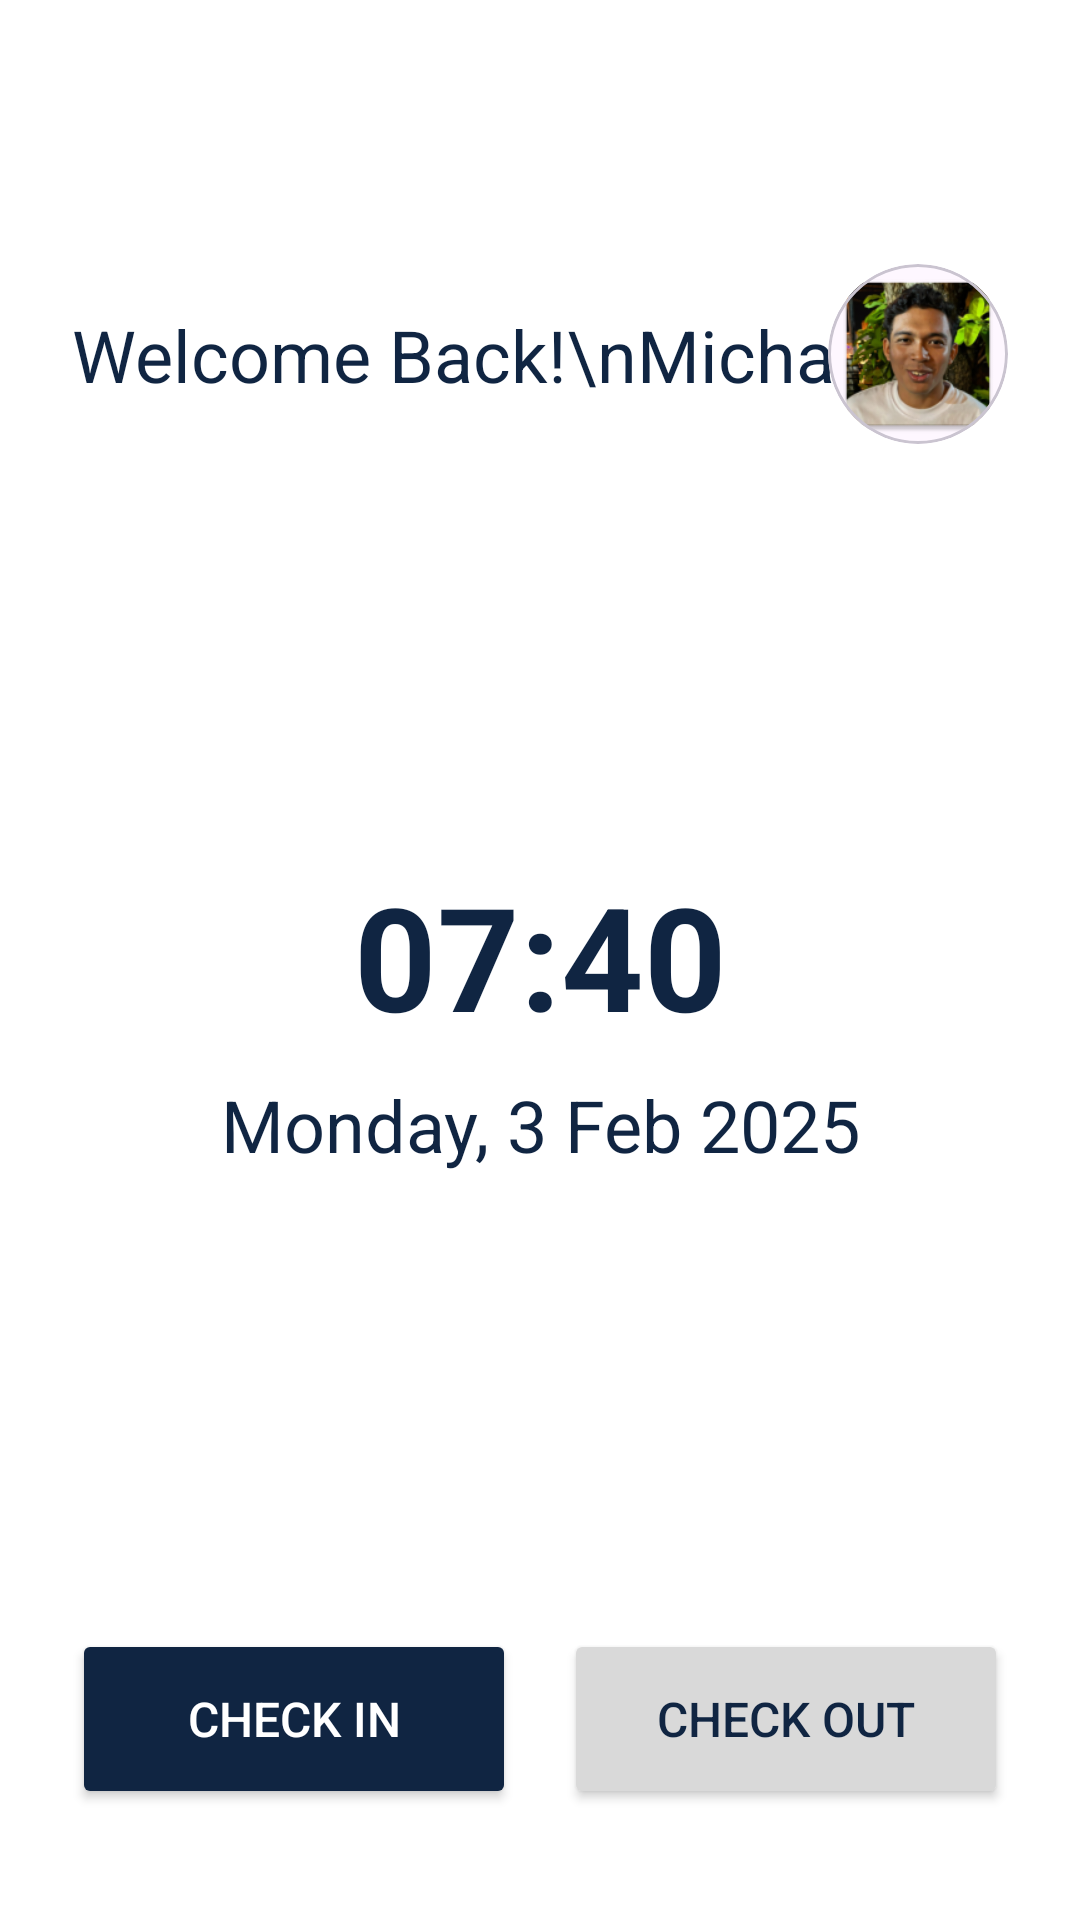

Write the Android layout XML for this screen, with the resource values it uses.
<!-- AndroidManifest.xml: application theme Theme.Presensi_App_Diskominfo -->
<!-- res/layout/fragment_dashboard.xml -->
<ScrollView xmlns:android="http://schemas.android.com/apk/res/android"
    xmlns:app="http://schemas.android.com/apk/res-auto"
    xmlns:tools="http://schemas.android.com/tools"
    android:layout_width="match_parent"
    android:layout_height="match_parent"
    android:orientation="vertical"
    android:fillViewport="true">

    <androidx.constraintlayout.widget.ConstraintLayout
        xmlns:android="http://schemas.android.com/apk/res/android"
        xmlns:app="http://schemas.android.com/apk/res-auto"
        android:layout_width="match_parent"
        android:layout_height="match_parent"
        android:paddingLeft="24dp"
        android:paddingRight="24dp"
        android:background="@color/white">

    <com.google.android.material.appbar.MaterialToolbar
        android:id="@+id/toolbar"
        android:layout_width="match_parent"
        android:layout_height="?attr/actionBarSize"
        android:background="@color/white"
        app:layout_constraintEnd_toEndOf="parent"
        app:layout_constraintStart_toStartOf="parent"
        app:layout_constraintTop_toTopOf="parent">

        <TextView
            android:layout_width="wrap_content"
            android:layout_height="wrap_content"
            android:text=""
            android:textColor="@color/navy"
            android:textSize="24sp"
            android:textStyle="bold"
            android:layout_gravity="center"
            android:gravity="center" />

    </com.google.android.material.appbar.MaterialToolbar>

     <TextView
        android:id="@+id/textWelcome"
        android:layout_width="0dp"
        android:layout_height="wrap_content"
        android:text="Welcome Back!\nMichaelfito"
        android:textColor="@color/navy"
        android:textSize="24sp"
        app:layout_constraintBottom_toBottomOf="@+id/materialCardView"
        app:layout_constraintStart_toStartOf="parent"
        app:layout_constraintTop_toTopOf="@+id/materialCardView" /> 

    <com.google.android.material.card.MaterialCardView
        android:id="@+id/materialCardView"
        android:layout_width="60dp"
        android:layout_height="60dp"
        android:layout_marginTop="24dp"
        app:cardCornerRadius="30dp"
        app:layout_constraintEnd_toEndOf="parent"
        app:layout_constraintTop_toBottomOf="@+id/toolbar">

        <ImageView
            android:id="@+id/imageViewProfile"
            android:layout_width="match_parent"
            android:layout_height="match_parent"
            android:scaleType="centerCrop"
            android:src="@mipmap/profile_pic" />
    </com.google.android.material.card.MaterialCardView>

    <TextView
        android:id="@+id/textTime"
        android:layout_width="0dp"
        android:layout_height="wrap_content"
        android:text="07:40"
        android:textAlignment="center"
        android:textSize="48sp"
        android:textColor="@color/navy"
        android:textStyle="bold"
        android:layout_marginTop="152dp"
        app:layout_constraintStart_toStartOf="parent"
        app:layout_constraintEnd_toEndOf="parent"
        app:layout_constraintTop_toBottomOf="@id/textWelcome" />

    <TextView
        android:id="@+id/textDate"
        android:layout_width="0dp"
        android:layout_height="wrap_content"
        android:text="Monday, 3 Feb 2025"
        android:textAlignment="center"
        android:textSize="24sp"
        android:textColor="@color/navy"
        android:layout_marginTop="8dp"
        app:layout_constraintStart_toStartOf="parent"
        app:layout_constraintEnd_toEndOf="parent"
        app:layout_constraintTop_toBottomOf="@id/textTime" />

    
    <Button
        android:id="@+id/btnCheckIn"
        android:layout_width="0dp"
        android:layout_height="60dp"
        android:layout_marginTop="152dp"
        android:backgroundTint="@color/navy"
        android:text="Check In"
        android:textSize="16dp"
        android:textColor="@color/white"
        app:cornerRadius="8dp"
        app:layout_constraintStart_toStartOf="parent"
        app:layout_constraintEnd_toStartOf="@id/btnCheckOut"
        app:layout_constraintTop_toBottomOf="@id/textDate"
        app:layout_constraintHorizontal_chainStyle="spread"
        app:layout_constraintHorizontal_bias="0.5"
        android:layout_marginEnd="8dp" />

    <Button
        android:id="@+id/btnCheckOut"
        android:layout_width="0dp"
        android:layout_height="60dp"
        android:layout_marginTop="152dp"
        android:backgroundTint="@color/gray"
        android:text="Check Out"
        android:textSize="16dp"
        android:textColor="@color/navy"
        app:cornerRadius="8dp"
        app:layout_constraintStart_toEndOf="@id/btnCheckIn"
        app:layout_constraintEnd_toEndOf="parent"
        app:layout_constraintTop_toBottomOf="@id/textDate"
        app:layout_constraintHorizontal_bias="0.5"
        android:layout_marginStart="8dp" />

</androidx.constraintlayout.widget.ConstraintLayout>
</ScrollView>
<!-- resources referenced by this layout -->
<resources>
  <color name="gray">#D9D9D9</color>
  <color name="navy">#102542</color>
  <color name="white">#FFFFFF</color>
  <!-- mipmap profile_pic: webp bitmap (mipmap-hdpi, 7226 bytes) -->
  <style name="Theme.Presensi_App_Diskominfo" parent="Base.Theme.Presensi_App_Diskominfo" />
  <style name="Base.Theme.Presensi_App_Diskominfo" parent="Theme.Material3.DayNight.NoActionBar">
          
          
      </style>
</resources>
